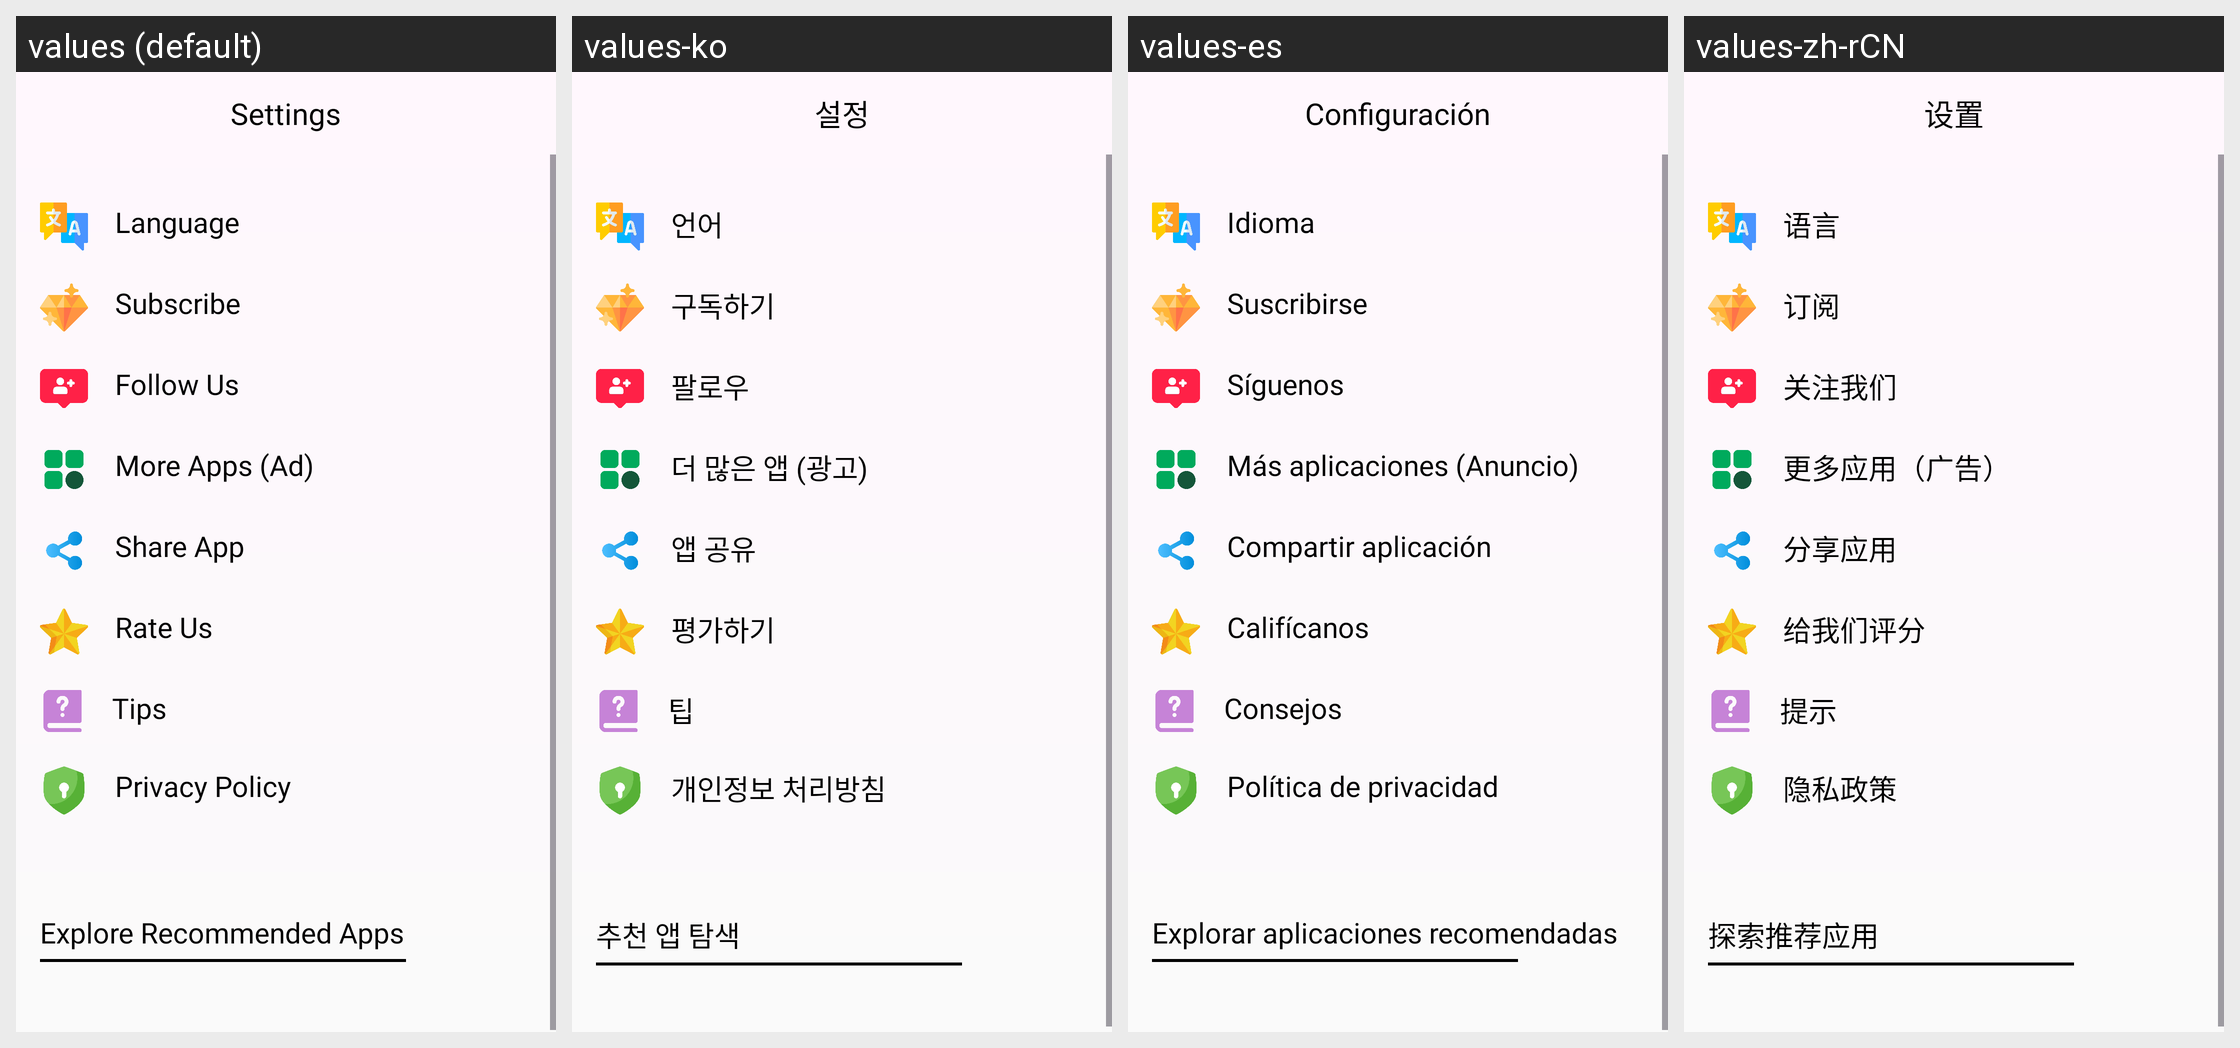

Strings drawn on this Android screen and how each of the app's shown locales translates them:
Android screen res/layout/activity_settings.xml rendered under 4 locales, left to right: values (default), values-ko, values-es, values-zh-rCN. Device: Nexus 5 (rendered at 1080×1920; each locale shown at half size, 540×960, under a caption strip naming it); theme AppTheme.
Other locales in the repository, not shown: values-de, values-fr, values-ja.
Strings drawn on this screen, with the default value and each locale's value (text and hints the layout hard-codes, and strings that could not be matched under every locale, appear in the picture but are not listed):

settings
  values: Settings
  values-ko: 설정
  values-es: Configuración
  values-zh-rCN: 设置

language
  values: Language
  values-ko: 언어
  values-es: Idioma
  values-zh-rCN: 语言

subscribe
  values: Subscribe
  values-ko: 구독하기
  values-es: Suscribirse
  values-zh-rCN: 订阅

follow_us
  values: Follow Us
  values-ko: 팔로우
  values-es: Síguenos
  values-zh-rCN: 关注我们

more_apps_ad
  values: More Apps (Ad)
  values-ko: 더 많은 앱 (광고)
  values-es: Más aplicaciones (Anuncio)
  values-zh-rCN: 更多应用（广告）

share_app
  values: Share App
  values-ko: 앱 공유
  values-es: Compartir aplicación
  values-zh-rCN: 分享应用

rate_us
  values: Rate Us
  values-ko: 평가하기
  values-es: Califícanos
  values-zh-rCN: 给我们评分

tips
  values: Tips
  values-ko: 팁
  values-es: Consejos
  values-zh-rCN: 提示

privacy_policy
  values: Privacy Policy
  values-ko: 개인정보 처리방침
  values-es: Política de privacidad
  values-zh-rCN: 隐私政策

explore_recommended_apps
  values: Explore Recommended Apps
  values-ko: 추천 앱 탐색
  values-es: Explorar aplicaciones recomendadas
  values-zh-rCN: 探索推荐应用
